Labelled photos from "dataset", an image-classification folder in AtheerAzaizeh/morhping-detection. The possible labels are: morph, morphed spliced image, real image.

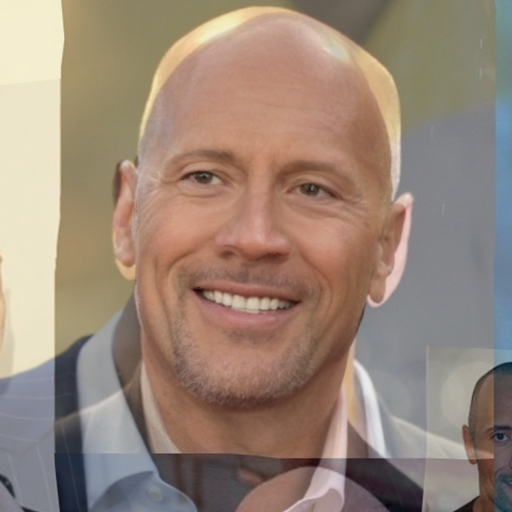
Label: morph

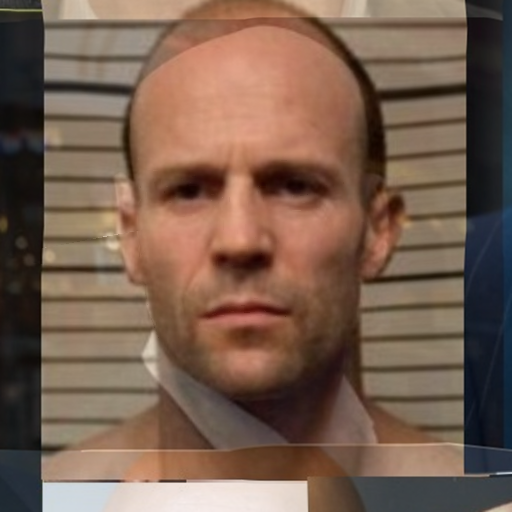
Label: morph

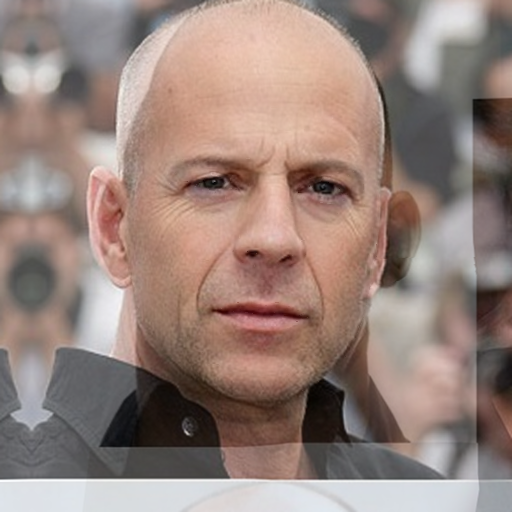
Label: morph

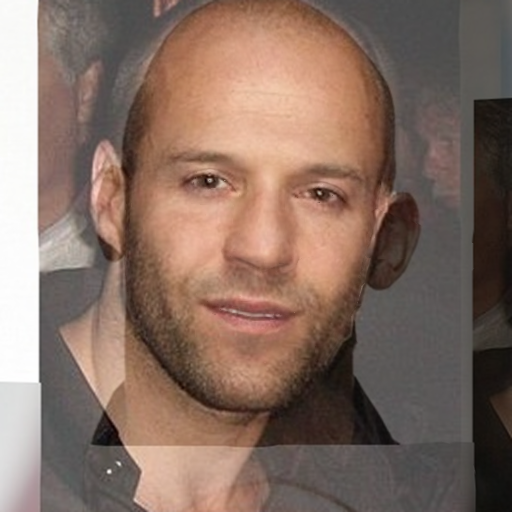
Label: morph

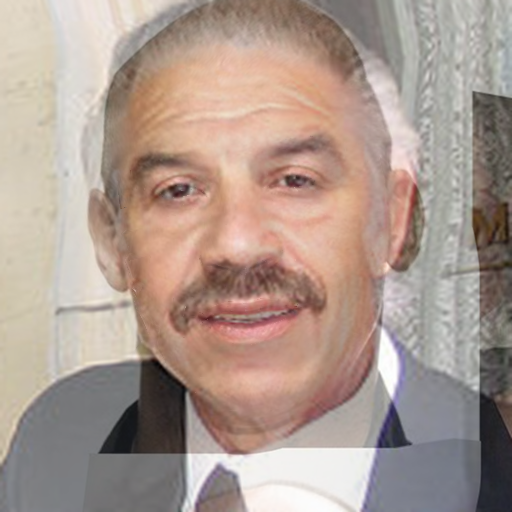
Label: morph

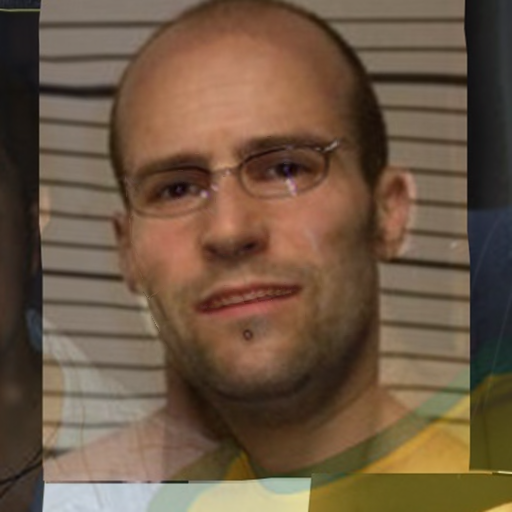
Label: morph
